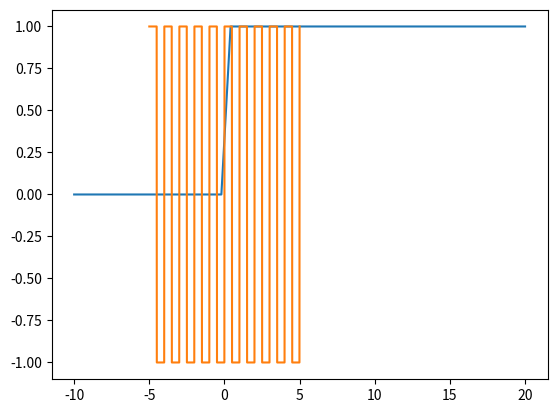

Reproduce this figure in Python.
print("hello")
import numpy as np
import matplotlib.pyplot as plt

def unit_step_function(t):
    #creates a function that returns 1 when t>=0 and returns 0 elsewhere
    return np.where(t>0, 1, 0)
    
t = np.linspace(-10,20)
u = unit_step_function(t)


plt.plot(t,u)
plt.show()




def square_wave(t, period=1) :
    t_periodic = t % 1  #Here I ensure that the time in the function is periodic
    return np.where(t_periodic<period/2,1,-1)
t = np.linspace(-5,5,1000)
y = square_wave(t, period=1)   


plt.plot(t,y)
plt.show()



